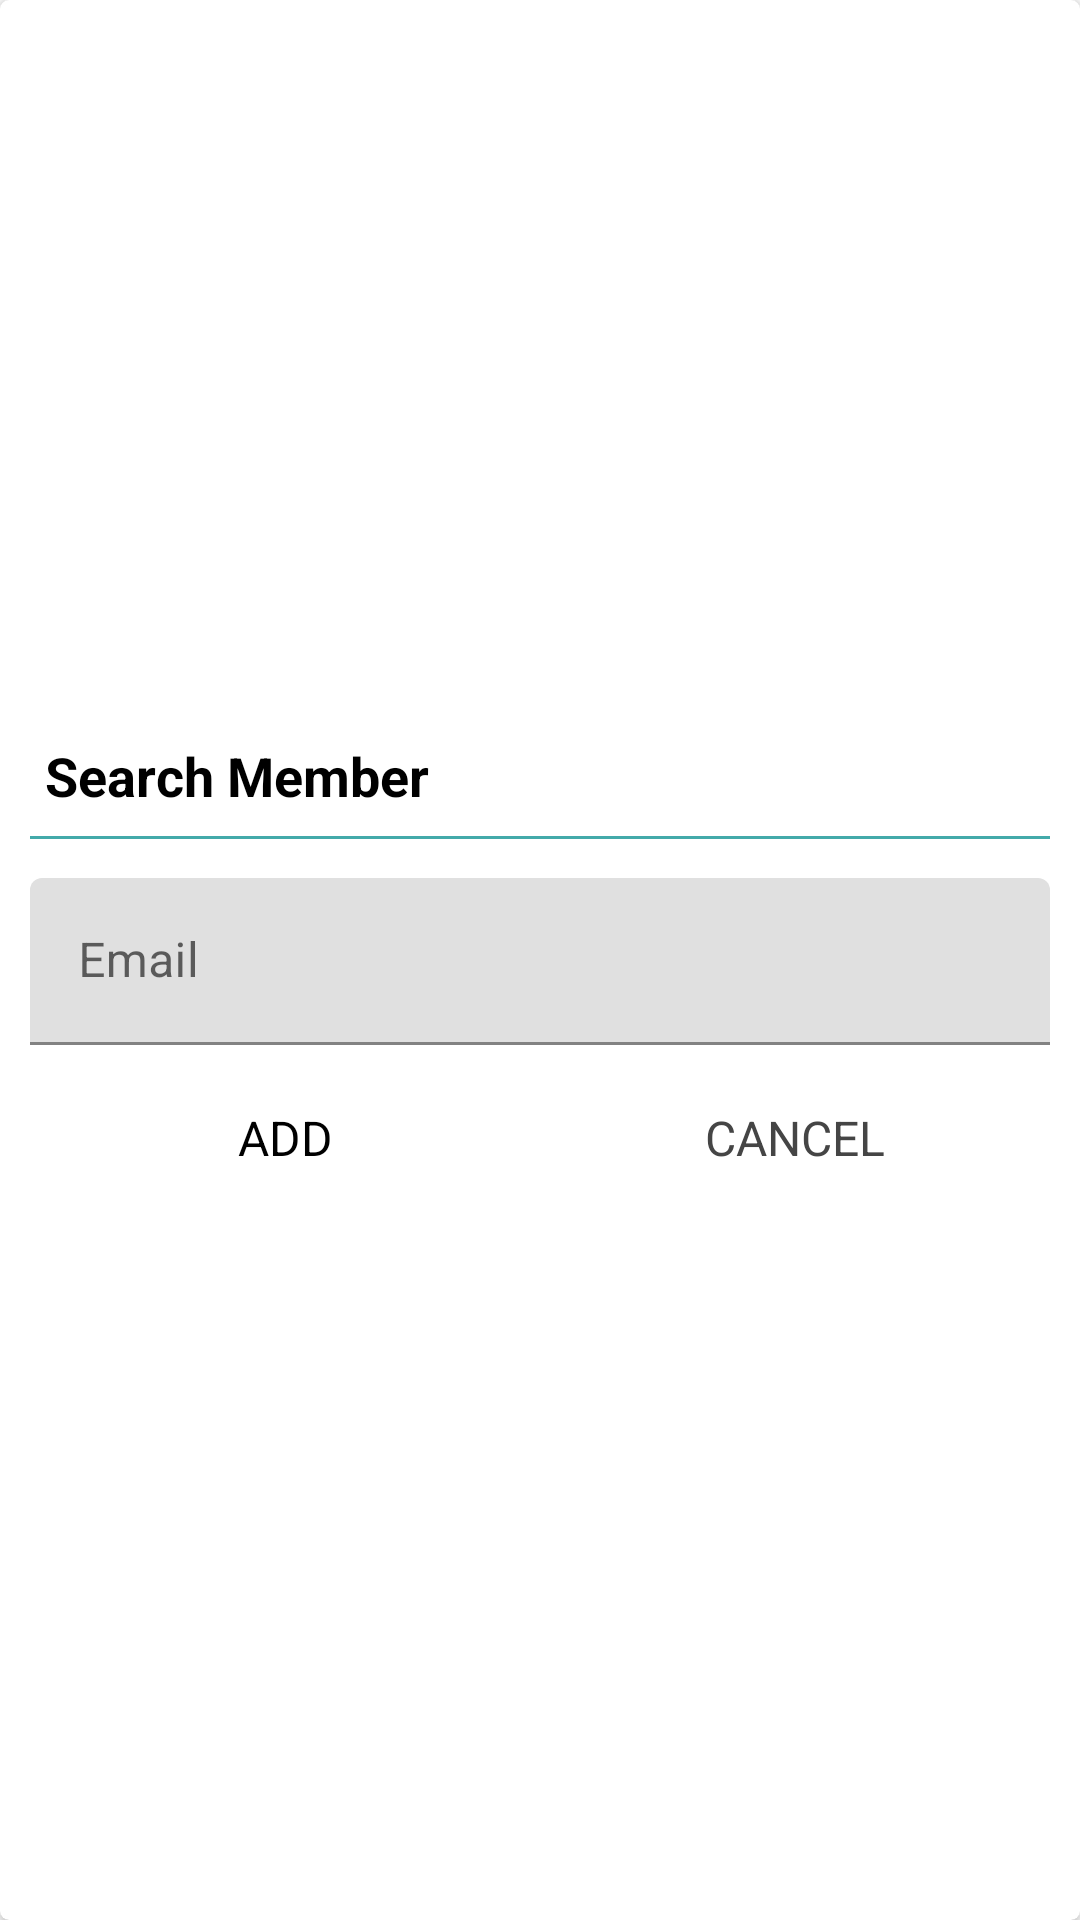

The Android layout XML behind this screen, and the referenced resources:
<!-- AndroidManifest.xml: application theme Theme.Queue -->
<!-- res/layout/dialog_search_member.xml -->
<?xml version="1.0" encoding="utf-8"?>
<FrameLayout xmlns:android="http://schemas.android.com/apk/res/android"
    xmlns:app="http://schemas.android.com/apk/res-auto"
    android:layout_width="match_parent"
    android:layout_height="match_parent">

    <androidx.cardview.widget.CardView
        android:layout_width="match_parent"
        android:layout_height="match_parent"
        android:background="@drawable/shape_dialog_rounded"
        app:cardCornerRadius="3dp"
        app:cardElevation="3dp">

        <LinearLayout
            android:layout_width="match_parent"
            android:layout_height="match_parent"
            android:gravity="center"
            android:orientation="vertical"
            android:padding="10dp">

            <TextView
                android:id="@+id/tv_dialog_title"
                android:layout_width="match_parent"
                android:layout_height="wrap_content"
                android:padding="5dp"
                android:text="@string/search_member"
                android:textColor="@color/primary_text_color"
                android:textSize="18sp"
                android:textStyle="bold" />

            <View
                android:layout_width="match_parent"
                android:layout_height="1dp"
                android:layout_marginTop="3dp"
                android:layout_marginBottom="3dp"
                android:background="#43aaaa" />

            <com.google.android.material.textfield.TextInputLayout
                android:layout_width="match_parent"
                android:layout_height="wrap_content"
                android:layout_marginTop="10dp">

                <androidx.appcompat.widget.AppCompatEditText
                    android:id="@+id/et_email_search_member"
                    android:layout_width="match_parent"
                    android:layout_height="wrap_content"
                    android:hint="@string/email"
                    android:inputType="textEmailAddress"
                    android:textSize="16sp" />
            </com.google.android.material.textfield.TextInputLayout>

            <LinearLayout
                android:layout_width="match_parent"
                android:layout_height="40dp"
                android:layout_marginTop="10dp"
                android:orientation="horizontal">

                <TextView
                    android:id="@+id/tv_add"
                    android:layout_width="0dp"
                    android:layout_height="match_parent"
                    android:layout_weight="1"
                    android:background="?attr/selectableItemBackground"
                    android:gravity="center"
                    android:padding="10dp"
                    android:text="@string/add"
                    android:textColor="@color/black"
                    android:textSize="16sp" />

                <TextView
                    android:id="@+id/tv_cancel"
                    android:layout_width="0dp"
                    android:layout_height="match_parent"
                    android:layout_weight="1"
                    android:background="?attr/selectableItemBackground"
                    android:gravity="center"
                    android:padding="10dp"
                    android:text="@string/cancel"
                    android:textColor="@color/secondary_text_color"
                    android:textSize="16sp" />
            </LinearLayout>
        </LinearLayout>
    </androidx.cardview.widget.CardView>
</FrameLayout>
<!-- resources referenced by this layout -->
<resources>
  <color name="black">#FF000000</color>
  <color name="primary_text_color">#FF000000</color>
  <color name="secondary_text_color">#454545</color>
  <string name="add">ADD</string>
  <string name="cancel">CANCEL</string>
  <string name="email">Email</string>
  <string name="search_member">Search Member</string>
  <style name="Theme.Queue" parent="Theme.MaterialComponents.DayNight.DarkActionBar">
          
          <item name="colorPrimary">@color/purple_500</item>
          <item name="colorPrimaryVariant">@color/purple_700</item>
          <item name="colorOnPrimary">@color/white</item>
          
          <item name="colorSecondary">@color/teal_200</item>
          <item name="colorSecondaryVariant">@color/teal_700</item>
          <item name="colorOnSecondary">@color/black</item>
          
          <item name="android:statusBarColor" tools:targetApi="l">?attr/colorPrimaryVariant</item>
          
      </style>
  <color name="purple_500">#FF6200EE</color>
  <color name="purple_700">#FF3700B3</color>
  <color name="white">#FFFFFFFF</color>
  <color name="teal_200">#FF03DAC5</color>
  <color name="teal_700">#FF018786</color>
</resources>
